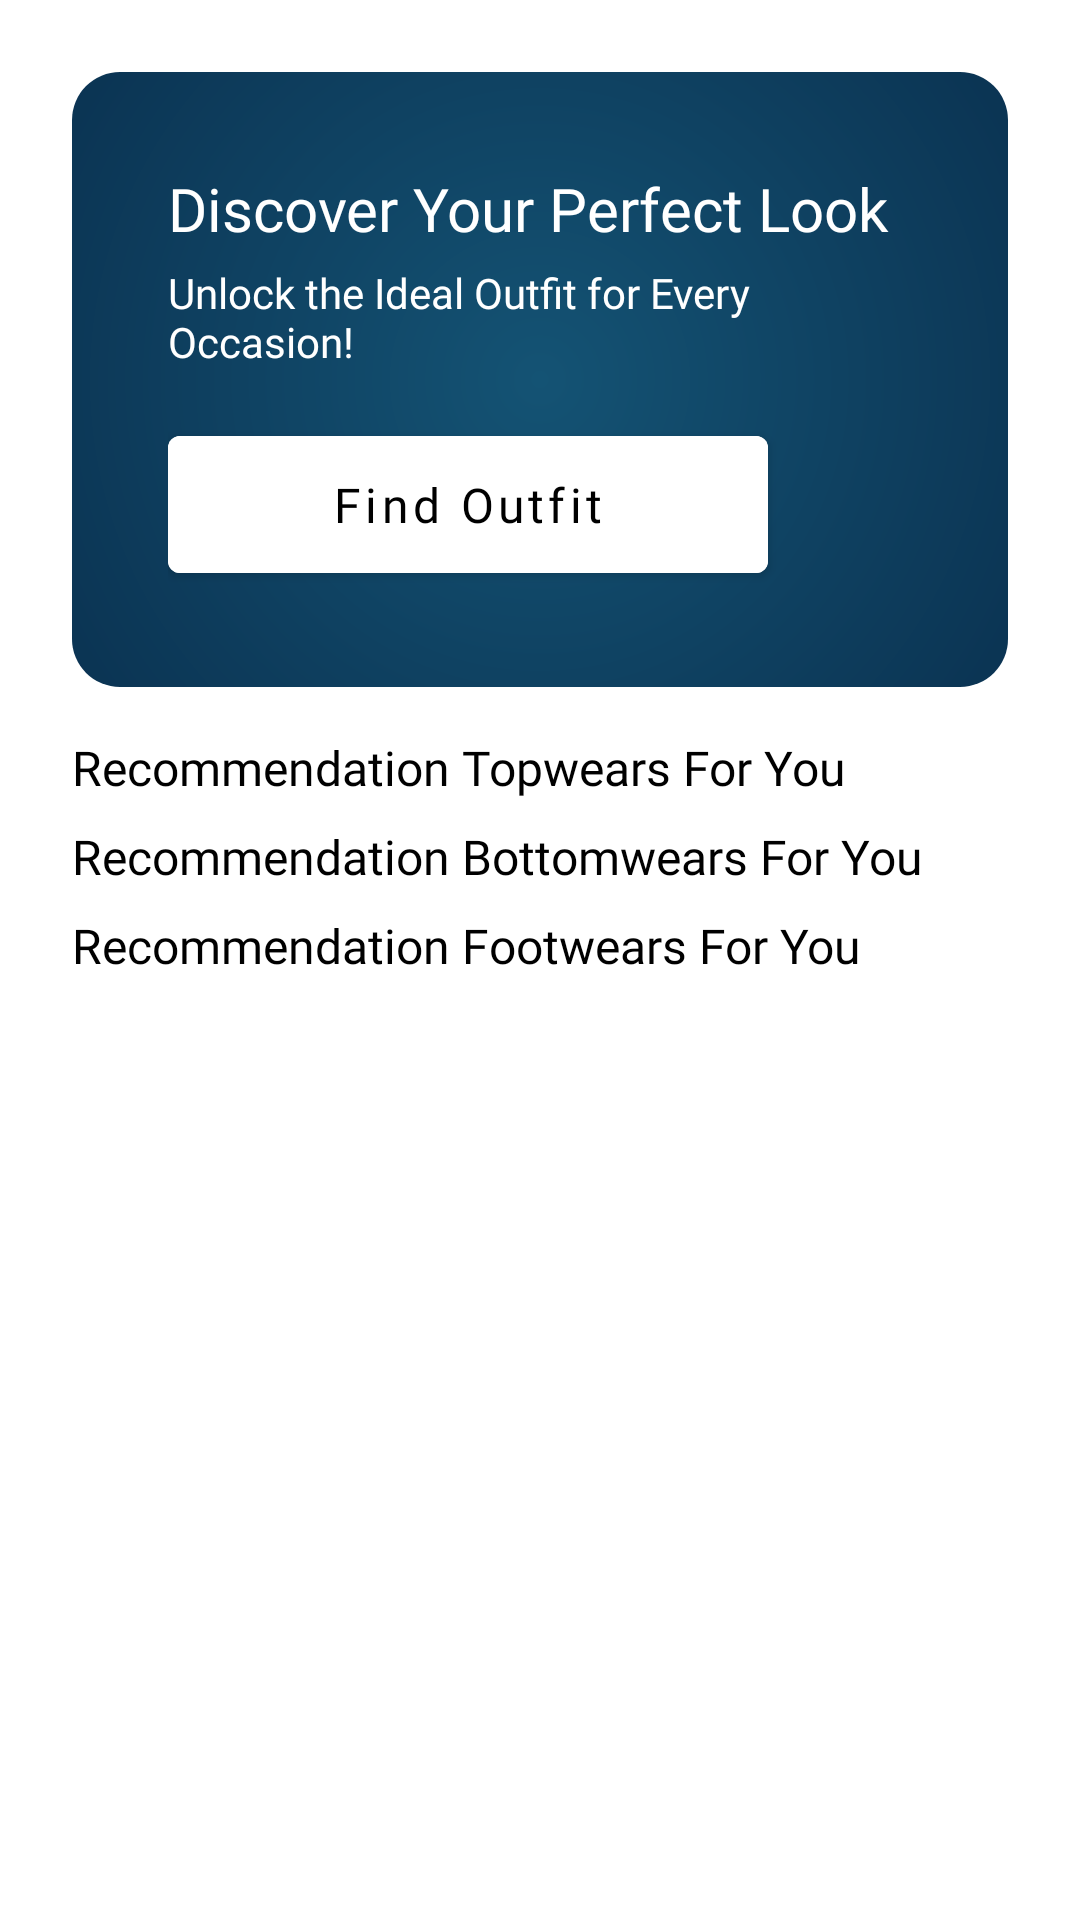

Produce the Android XML layout that renders to this screen, including the resource entries it uses.
<!-- AndroidManifest.xml: application theme Theme.GoOutfitAndroid -->
<!-- res/layout/fragment_home.xml -->
<?xml version="1.0" encoding="utf-8"?>
<ScrollView
    xmlns:android="http://schemas.android.com/apk/res/android"
    xmlns:tools="http://schemas.android.com/tools"
    xmlns:app="http://schemas.android.com/apk/res-auto"
    android:layout_height="match_parent"
    android:layout_width="match_parent">

    <androidx.constraintlayout.widget.ConstraintLayout

        android:layout_width="match_parent"
        android:layout_height="wrap_content"
        android:paddingHorizontal="24dp"
        android:paddingTop="24dp"
        tools:context=".ui.dashboard.home.HomeFragment">

        <LinearLayout
            android:id="@+id/card_home_header_layout"
            android:layout_width="match_parent"
            android:layout_height="wrap_content"
            android:background="@drawable/card_home_header"
            android:orientation="vertical"
            android:padding="32dp"
            app:layout_constraintEnd_toEndOf="parent"
            app:layout_constraintStart_toStartOf="parent"
            app:layout_constraintTop_toTopOf="parent">

            <TextView
                android:layout_width="match_parent"
                android:layout_height="wrap_content"
                android:fontFamily="@font/font_inter_semibold"
                android:text="@string/card_home_header_text_1"
                android:textColor="@color/white"
                android:textSize="20sp" />

            <TextView
                android:layout_width="match_parent"
                android:layout_height="wrap_content"
                android:layout_marginTop="5dp"
                android:fontFamily="@font/font_inter_regular"
                android:text="@string/card_home_header_text_2"
                android:textColor="@color/white"
                android:textSize="14sp" />

            <Button
                android:id="@+id/btn_find_outfit"
                android:layout_width="200dp"
                android:layout_height="wrap_content"
                android:layout_marginTop="16dp"
                android:paddingVertical="12dp"
                android:backgroundTint="@color/white"
                android:text="@string/find_outfit"
                android:textColor="@color/black"
                android:textSize="16sp"
                android:fontFamily="@font/font_inter_semibold"
                android:textAllCaps="false"/>

        </LinearLayout>

        <TextView
            android:id="@+id/tv_TopsRecommendation"
            android:layout_width="match_parent"
            android:layout_height="wrap_content"
            android:fontFamily="@font/font_inter_semibold"
            android:layout_marginTop="16dp"
            android:text="@string/home_rec_tops"
            android:textColor="@color/black"
            android:textSize="16sp"
            app:layout_constraintStart_toEndOf="parent"
            app:layout_constraintTop_toBottomOf="@id/card_home_header_layout"/>

        <androidx.recyclerview.widget.RecyclerView
            android:id="@+id/rvTopsRecommendation"
            android:layout_width="match_parent"
            android:layout_height="wrap_content"
            android:layout_marginBottom="24dp"
            app:layout_constraintStart_toEndOf="parent"
            app:layout_constraintTop_toBottomOf="@id/tv_TopsRecommendation"/>

        <TextView
            android:id="@+id/tv_BottomsRecommendation"
            android:layout_width="match_parent"
            android:layout_height="wrap_content"
            android:fontFamily="@font/font_inter_semibold"
            android:layout_marginTop="8dp"
            android:text="@string/home_rec_bottoms"
            android:textColor="@color/black"
            android:textSize="16sp"
            app:layout_constraintStart_toEndOf="parent"
            app:layout_constraintTop_toBottomOf="@id/rvTopsRecommendation"/>

        <androidx.recyclerview.widget.RecyclerView
            android:id="@+id/rvBottomsRecommendation"
            android:layout_width="match_parent"
            android:layout_height="wrap_content"
            android:layout_marginBottom="24dp"
            app:layout_constraintStart_toEndOf="parent"
            app:layout_constraintTop_toBottomOf="@id/tv_BottomsRecommendation"/>

        <TextView
            android:id="@+id/tv_FootwearRecommendation"
            android:layout_width="match_parent"
            android:layout_height="wrap_content"
            android:fontFamily="@font/font_inter_semibold"
            android:layout_marginTop="8dp"
            android:text="@string/home_rec_footwears"
            android:textColor="@color/black"
            android:textSize="16sp"
            app:layout_constraintStart_toEndOf="parent"
            app:layout_constraintTop_toBottomOf="@id/rvBottomsRecommendation"/>

        <androidx.recyclerview.widget.RecyclerView
            android:id="@+id/rvFootwearRecommendation"
            android:layout_width="match_parent"
            android:layout_height="wrap_content"
            android:layout_marginBottom="24dp"
            app:layout_constraintStart_toEndOf="parent"
            app:layout_constraintTop_toBottomOf="@id/tv_FootwearRecommendation"/>

    </androidx.constraintlayout.widget.ConstraintLayout>

</ScrollView>
<!-- resources referenced by this layout -->
<resources>
  <color name="black">#FF000000</color>
  <color name="white">#FFFFFFFF</color>
  <!-- drawable card_home_header (drawable) -->
  <?xml version="1.0" encoding="utf-8"?>
  <shape xmlns:android="http://schemas.android.com/apk/res/android"
      android:shape="rectangle">
      <corners android:radius="16dp" />
      <gradient
          android:endColor="@color/custom_primary_1"
          android:gradientRadius="200dp"
          android:startColor="@color/custom_primary_2"
          android:type="radial" />
  </shape>
  <string name="card_home_header_text_1">Discover Your Perfect Look</string>
  <string name="card_home_header_text_2">Unlock the Ideal Outfit for Every Occasion!</string>
  <string name="find_outfit">Find Outfit</string>
  <string name="home_rec_bottoms">Recommendation Bottomwears For You</string>
  <string name="home_rec_footwears">Recommendation Footwears For You</string>
  <string name="home_rec_tops">Recommendation Topwears For You</string>
  <style name="Theme.GoOutfitAndroid" parent="Theme.MaterialComponents.DayNight.NoActionBar">
          
          <item name="colorPrimary">@color/custom_primary_1</item>
          <item name="colorPrimaryVariant">@color/purple_700</item>
          <item name="colorOnPrimary">@color/white</item>
          
          <item name="colorSecondary">@color/teal_200</item>
          <item name="colorSecondaryVariant">@color/teal_700</item>
          <item name="colorOnSecondary">@color/black</item>
          
          <item name="android:statusBarColor">?attr/colorPrimaryVariant</item>
          
      </style>
  <color name="custom_primary_1">#0A3150</color>
  <color name="custom_primary_2">#145374</color>
  <color name="purple_700">#FF3700B3</color>
  <color name="teal_200">#FF03DAC5</color>
  <color name="teal_700">#FF018786</color>
</resources>
